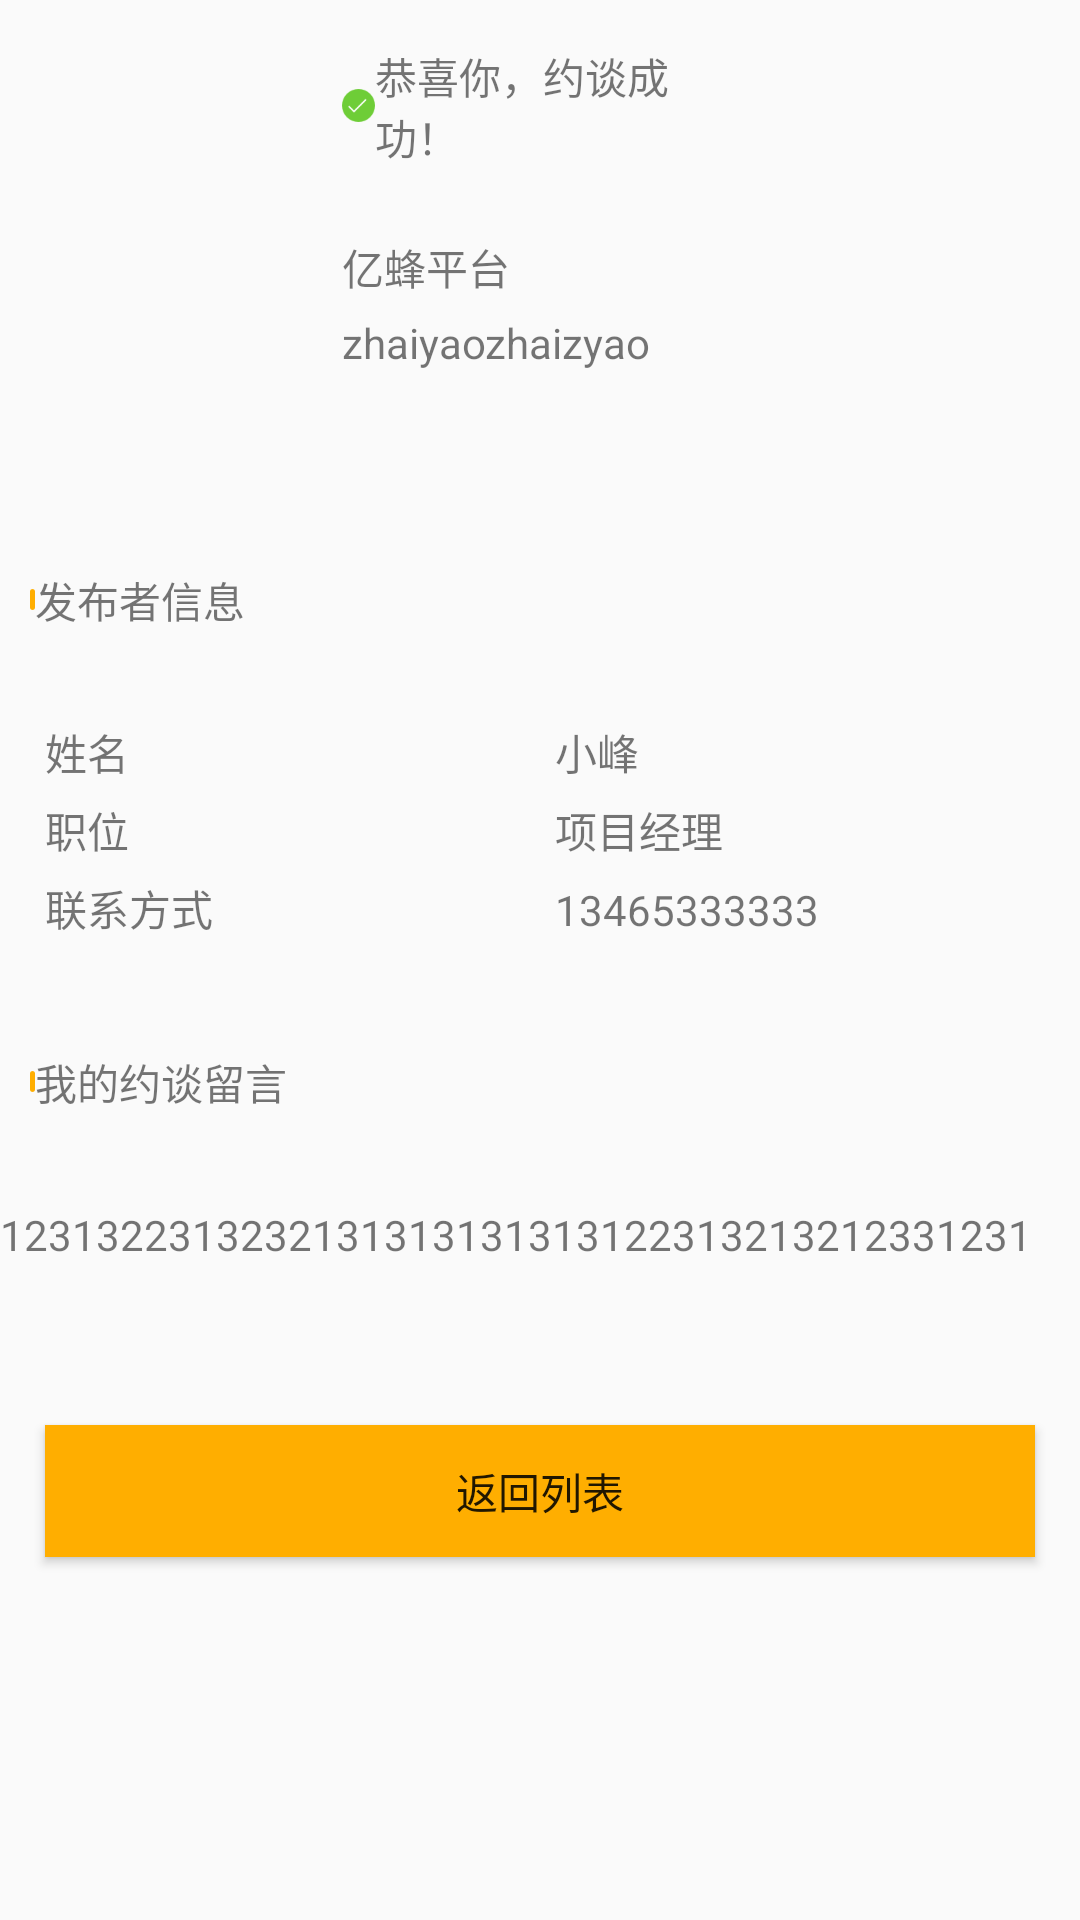

Reconstruct the res/layout file that produces this screen, plus the resources it refers to.
<!-- AndroidManifest.xml: application theme AppTheme -->
<!-- res/layout/activity_project_information.xml -->
<?xml version="1.0" encoding="utf-8"?>
<RelativeLayout
    xmlns:android="http://schemas.android.com/apk/res/android"
    xmlns:tools="http://schemas.android.com/tools"
    android:id="@+id/activity_project_information"
    android:layout_width="match_parent"
    android:layout_height="match_parent"
    tools:context="com.yeebee.activity.ProjectInformationActivity">
    <TextView
        android:layout_marginRight="114dp"
        android:layout_marginLeft="114dp"
        android:layout_marginTop="15dp"
        android:layout_marginBottom="15dp"
        android:drawableLeft="@mipmap/circle2x"
        android:text="恭喜你，约谈成功！"
        android:id="@+id/tv_showMessage"
        android:layout_width="wrap_content"
        android:layout_height="wrap_content"/>
    <LinearLayout
        android:layout_below="@+id/tv_showMessage"
        android:id="@+id/ll_project_information"
        android:layout_width="match_parent"
        android:layout_height="wrap_content"
        android:orientation="horizontal"
    >
        <ImageView
            android:id="@+id/img_project_information"
            android:layout_width="90dp"
            android:layout_height="72dp"
            android:layout_alignParentLeft="true"
            android:layout_alignParentStart="true"
            android:layout_margin="12dp"
            android:src="@mipmap/ic_launcher"/>
        <LinearLayout
            android:layout_width="wrap_content"
            android:layout_height="wrap_content"
            android:orientation="vertical">
            <TextView
                android:id="@+id/tv_title_information"
                android:layout_width="235dp"
                android:layout_height="20dp"
                android:layout_marginBottom="6dp"
                android:layout_marginTop="8dp"
                android:text="亿蜂平台"
            />
            <TextView
                android:id="@+id/tv_digest_information"
                android:layout_width="235dp"
                android:layout_height="20dp"
                android:text="zhaiyaozhaizyao"
            />
        </LinearLayout>
    </LinearLayout>
    <RelativeLayout
        android:id="@+id/rl_information"
        android:layout_width="match_parent"
        android:layout_height="wrap_content"
        android:layout_below="@+id/ll_project_information"
        android:layout_marginTop="7dp">
        <TextView
            android:layout_width="wrap_content"
            android:layout_height="wrap_content"
            android:layout_marginBottom="15dp"
            android:layout_marginLeft="10dp"
            android:layout_marginTop="16dp"
            android:drawableLeft="@mipmap/titletiao2x"
            android:text="发布者信息"/>
    </RelativeLayout>
    <LinearLayout
        android:id="@+id/ll_information"
        android:layout_width="match_parent"
        android:layout_height="wrap_content"
        android:layout_below="@+id/rl_information"
        android:orientation="vertical">
        <LinearLayout
            android:layout_width="match_parent"
            android:layout_height="wrap_content">
        <TextView
            android:id="@+id/tv_name_information"
            android:layout_width="100dp"
            android:layout_height="20dp"
            android:layout_marginLeft="15dp"
            android:layout_marginBottom="6dp"
            android:layout_marginTop="15dp"
            android:text="姓名"
        />
            <TextView
                android:layout_marginLeft="70dp"
                android:id="@+id/tv_name_information1"
                android:layout_width="wrap_content"
                android:layout_height="20dp"
                android:layout_marginBottom="6dp"
                android:layout_marginTop="15dp"
                android:text="小峰"
            />
        </LinearLayout>
        <LinearLayout
            android:layout_width="match_parent"
            android:layout_height="wrap_content">
            <TextView
                android:id="@+id/tv_position_information"
                android:layout_width="100dp"
                android:layout_height="20dp"
                android:layout_marginLeft="15dp"
                android:text="职位"
            />
            <TextView
                android:layout_marginLeft="70dp"
                android:id="@+id/tv_position_information1"
                android:layout_width="wrap_content"
                android:layout_height="20dp"

                android:text="项目经理"
            />
        </LinearLayout>
        <LinearLayout
            android:layout_width="match_parent"
            android:layout_height="wrap_content">
            <TextView
                android:id="@+id/tv_number_information"
                android:layout_width="100dp"
                android:layout_height="20dp"
                android:layout_marginLeft="15dp"
                android:layout_marginBottom="6dp"
                android:layout_marginTop="6dp"
                android:text="联系方式"
            />
            <TextView
                android:layout_marginLeft="70dp"
                android:id="@+id/tv_number_information1"
                android:layout_width="wrap_content"
                android:layout_height="20dp"
                android:layout_marginBottom="15dp"
                android:layout_marginTop="6dp"
                android:text="13465333333"
            />
        </LinearLayout>
    </LinearLayout>
    <RelativeLayout
        android:id="@+id/rl_information1"
        android:layout_width="match_parent"
        android:layout_height="wrap_content"
        android:layout_below="@+id/ll_information"
        android:layout_marginTop="7dp">
        <TextView
            android:layout_width="wrap_content"
            android:layout_height="wrap_content"
            android:layout_marginBottom="15dp"
            android:layout_marginLeft="10dp"
            android:layout_marginTop="16dp"
            android:drawableLeft="@mipmap/titletiao2x"
            android:text="我的约谈留言"/>
    </RelativeLayout>
    <TextView
        android:text="1231322313232131313131313122313213212331231"
        android:layout_width="344dp"
        android:layout_height="48dp"
        android:layout_marginTop="16dp"
        android:layout_below="@+id/rl_information1"
        android:id="@+id/tv_showEdt"/>
    <Button
        android:text="返回列表"
        android:id="@+id/btn_cancel"
        android:background="#FFAE00"
        android:layout_marginLeft="15dp"
        android:layout_marginRight="15dp"
        android:layout_marginTop="25dp"
        android:layout_below="@id/tv_showEdt"
        android:layout_width="345dp"
        android:layout_height="44dp"/>

</RelativeLayout>
<!-- resources referenced by this layout -->
<resources>
  <!-- mipmap circle2x: png bitmap (mipmap-xxxhdpi, 1041 bytes) -->
  <!-- mipmap titletiao2x: png bitmap (mipmap-xxxhdpi, 172 bytes) -->
  <style name="AppTheme" parent="Theme.AppCompat.Light.DarkActionBar">
  
      </style>
</resources>
